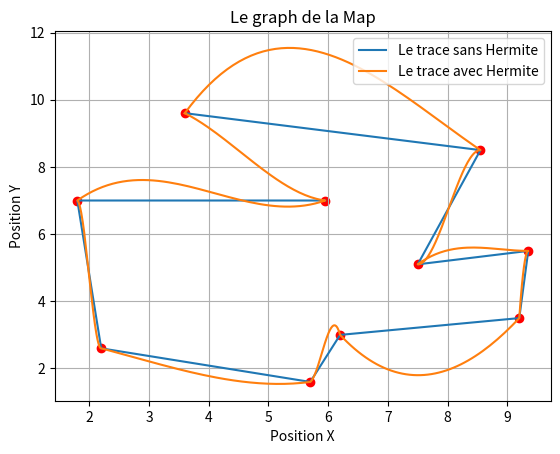

Write Python code to recreate this figure.
import matplotlib.pyplot as plt
import numpy as np
import math

def phi1(x):
    return (((x - 1)**2) * (2 * x + 1))

def phi2(x):
    return (x**2 * (-2 * x + 3))

def phi3(x): 
    return ((x - 1)**2 * x)

def phi4(x):
    return (x**2 * (x - 1))

def rotation(x, y, angle):
    vector = [0 - x, 0 - y]
    x += vector[0]
    y += vector[1]

    if angle == 90:
        rot = [math.cos(math.pi/2), -math.sin(math.pi/2), 
        math.sin(math.pi/2), math.cos(math.pi/2)]

    elif angle == 180:
        rot = [math.cos(math.pi), -math.sin(math.pi), math.sin(math.pi), math.cos(math.pi)]

    elif angle == 270:
        rot = [math.cos(math.pi*1.5), -math.sin(math.pi*1.5), math.sin(math.pi*1.5), math.cos(math.pi*1.5)] 

    xPrime = 0
    yPrime = 0

    xPrime = rot[0] * x + rot[1] * y
    yPrime = rot[2] * x + rot[3] * y

    xPrime -= vector[0]
    yPrime -= vector[1]

    return [xPrime, yPrime]

def hermiteModerne(x0, y0, tan0, x1, y1, tan1):
    interval = np.linspace(x0, x1, 50)
    x = []
    y = []

    for i in interval:
        x.append(i)
        phix = (i - x0)/(x1 - x0)
        y.append(y0 * phi1(phix) + y1 * phi2(phix) + (y0 - x0) * tan0 * phi3(phix) + (y0 - x0) * tan1 * phi4(phix))

    return [x,y]

abscisses = []
ordonnees = []

x = [3.6, 8.55, 7.5, 9.35, 9.2, 6.2, 5.7, 2.2, 1.8, 5.95]
y = [9.6, 8.5, 5.1, 5.5, 3.5, 3, 1.6, 2.6, 7, 7]
t = [2, -1, -1, 0, 1, -1, 0.2, -0.4, 1, 0.5]

x[1] = rotation(x[1], y[1], 90)[0]
y[1] = rotation(x[1], y[1], 90)[1]

x[3] = rotation(x[3], y[3], 90)[0]
y[3] = rotation(x[3], y[3], 90)[1]

x[5] = rotation(x[5], y[5], 90)[0]
y[5] = rotation(x[5], y[5], 90)[1]

x[4] = rotation(x[4], y[4], 180)[0]
y[4] = rotation(x[4], y[4], 180)[1]

x[6] = rotation(x[6], y[6], 180)[0]
y[6] = rotation(x[6], y[6], 180)[1]

x[7] = rotation(x[7], y[7], 270)[0]
y[7] = rotation(x[7], y[7], 270)[1]

x[9] = rotation(x[9], y[9], 270)[0]
y[9] = rotation(x[9], y[9], 270)[1]

plt.plot(x, y,  label="Le trace sans Hermite")

for i in range (0, 9):
    plt.scatter(x[i], y[i], color='red')
    C = hermiteModerne(x[i], y[i], t[i], x[i+1], y[i+1], t[i+1])
    for k in range(len(C[0])):
        abscisses.append(C[0][k])
        ordonnees.append(C[1][k])

C = hermiteModerne(x[9], y[9], t[9], x[0], y[0], t[0])
plt.scatter(x[9], y[9], color='red')
for k in range(len(C[0])):
    abscisses.append(C[0][k])
    ordonnees.append(C[1][k])


    #if i in [1, 3, 5]:
    #    for k in range(len(listA)):
    #        abscisses.append(rotation(listA, listO, 90)[0][k])
    #        ordonnees.append(rotation(listA, listO, 90)[1][k])
        

    #elif i in [4, 6]:
    #    for k in range(len(listA)):
    #        abscisses.append(rotation(listA, listO, 180)[0][k])
    #        ordonnees.append(rotation(listA, listO, 180)[1][k])

    #elif i in [7, 9]:
    #    for k in range(len(listA)):
    #        abscisses.append(rotation(listA, listO, 270)[0][k])
    #        ordonnees.append(rotation(listA, listO, 270)[1][k])

    #else :
    #    for k in range(len(listA)):
    #        abscisses.append(listA[k])
    #        ordonnees.append(listO[k])

plt.plot(abscisses, ordonnees, label="Le trace avec Hermite")
plt.xlabel("Position X")
plt.ylabel("Position Y")
plt.title("Le graph de la Map")
plt.legend()
plt.grid(True)
plt.show()



    
